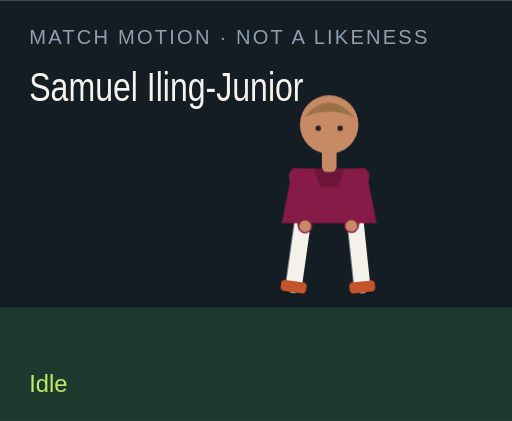
t = 0.00 s
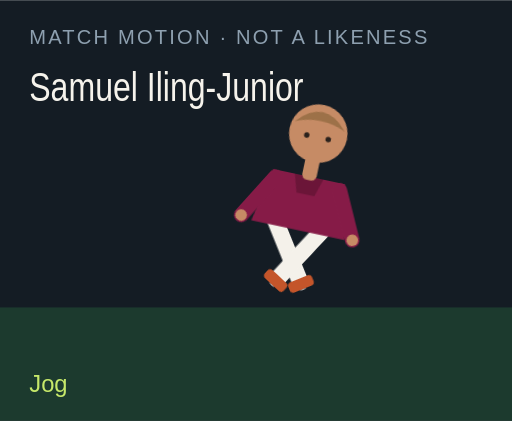
t = 1.50 s
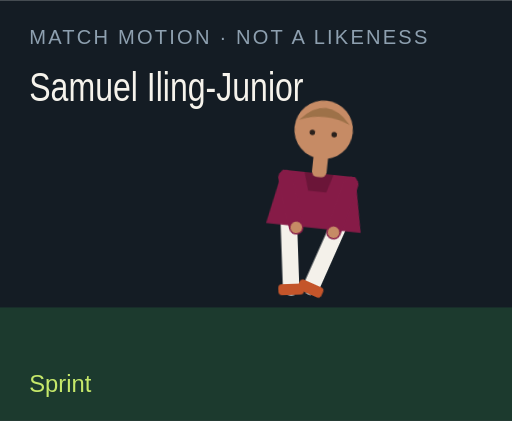
t = 3.00 s
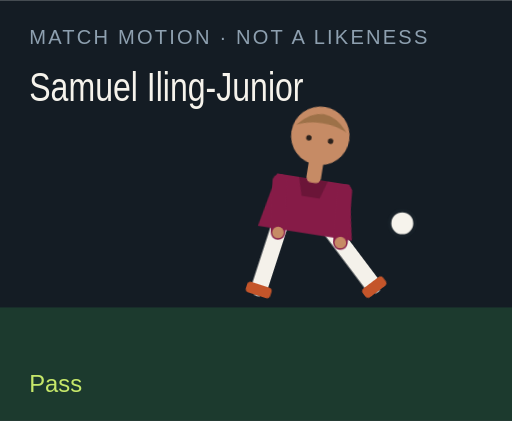
t = 4.50 s
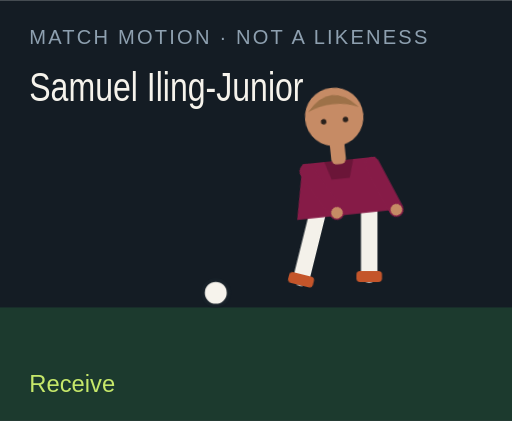
t = 6.00 s
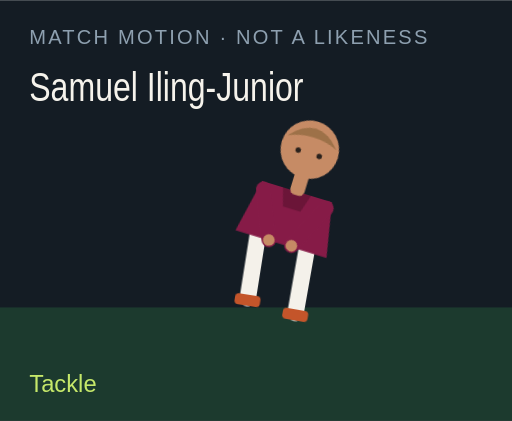
t = 7.50 s

The animated SVG that drew these frames (rendered in a browser with its animation timeline set to each time). Animation: 18 CSS @keyframes rules; one cycle of 9.00 s, repeats indefinitely.

<?xml version="1.0" encoding="UTF-8"?>
<svg xmlns="http://www.w3.org/2000/svg" viewBox="0 0 280 230" role="img">
  <style>@media (prefers-reduced-motion: reduce){animate,animateTransform{display:none}}</style>
  <rect width="280" height="230" fill="#141c24"/>
  <rect y="168" width="280" height="62" fill="#1c3a2e"/>
  <text x="16" y="24" fill="#8ea0b0" font-family="Arial,sans-serif" font-size="11" letter-spacing="1.2">MATCH MOTION · NOT A LIKENESS</text>
  <text x="16" y="55" fill="#f6f3ec" font-family="Impact,sans-serif" font-size="22" textLength="150" lengthAdjust="spacingAndGlyphs">Samuel Iling-Junior</text>
  <circle r="7" fill="#f6f3ec" stroke="#172028" stroke-width="2" id="motion-16728" cx="150" cy="160" opacity="0">
    
    
    
  </circle>
  <g transform="translate(132 40)">
    <g id="motion-16750" transform="rotate(0 48 90)">
      
      <g id="motion-16752" transform="translate(0 0)">
        
        <g transform="translate(34 78)"><g id="motion-16754" transform="rotate(8)"><path d="M0 0 V38" stroke="#f4f1ea" stroke-width="9" stroke-linecap="round"/><rect x="-7" y="36" width="14" height="6" rx="2" fill="#c4552a"/></g></g>
        <g transform="translate(62 78)"><g id="motion-16756" transform="rotate(-6)"><path d="M0 0 V38" stroke="#f4f1ea" stroke-width="9" stroke-linecap="round"/><rect x="-7" y="36" width="14" height="6" rx="2" fill="#c4552a"/></g></g>
        <path d="M28 52 h40 l6 30 H22 Z" fill="#861b47"/>
        <path d="M40 52 h16 l-3 10 H43 Z" fill="#000" opacity=".2"/>
        <g transform="translate(30 56)"><g id="motion-16758" transform="rotate(-10)"><path d="M0 0 V28" stroke="#861b47" stroke-width="8" stroke-linecap="round"/><circle cx="0" cy="28" r="3.2" fill="#c68b65"/></g></g>
        <g transform="translate(66 56)"><g id="motion-16760" transform="rotate(12)"><path d="M0 0 V28" stroke="#861b47" stroke-width="8" stroke-linecap="round"/><circle cx="0" cy="28" r="3.2" fill="#c68b65"/></g></g>
        <rect x="44" y="40" width="8" height="14" rx="3" fill="#c68b65"/>
        <circle cx="48" cy="28" r="16" fill="#c68b65"/>
        <path d="M34 24 Q48 8 62 24 Q48 18 34 24" fill="#9d7148"/>
        <circle cx="42" cy="30" r="1.5" fill="#2a211c"/><circle cx="54" cy="30" r="1.5" fill="#2a211c"/>
      </g>
    </g>
  </g>
  <text x="16" y="214" fill="#c6e86a" font-family="Arial,sans-serif" font-size="13" opacity="1" id="motion-16732">Idle</text><text x="16" y="214" fill="#c6e86a" font-family="Arial,sans-serif" font-size="13" opacity="0" id="motion-16734">Jog</text><text x="16" y="214" fill="#c6e86a" font-family="Arial,sans-serif" font-size="13" opacity="0" id="motion-16736">Sprint</text><text x="16" y="214" fill="#c6e86a" font-family="Arial,sans-serif" font-size="13" opacity="0" id="motion-16738">Dribble</text><text x="16" y="214" fill="#c6e86a" font-family="Arial,sans-serif" font-size="13" opacity="0" id="motion-16740">Pass</text><text x="16" y="214" fill="#c6e86a" font-family="Arial,sans-serif" font-size="13" opacity="0" id="motion-16742">Shoot</text><text x="16" y="214" fill="#c6e86a" font-family="Arial,sans-serif" font-size="13" opacity="0" id="motion-16744">Receive</text><text x="16" y="214" fill="#c6e86a" font-family="Arial,sans-serif" font-size="13" opacity="0" id="motion-16746">Tackle</text><text x="16" y="214" fill="#c6e86a" font-family="Arial,sans-serif" font-size="13" opacity="0" id="motion-16748">Arms wide</text>
<style>@keyframes track-16729{0%{cx:150px}11.1%{cx:156px}22.2%{cx:164px}33.300000000000004%{cx:142px}44.4%{cx:190px}55.60000000000001%{cx:250px}66.7%{cx:118px}77.8%{cx:150px}88.9%{cx:150px}100%{cx:150px}}@keyframes track-16730{0%{cy:160px}11.1%{cy:158px}22.2%{cy:154px}33.300000000000004%{cy:156px}44.4%{cy:148px}55.60000000000001%{cy:96px}66.7%{cy:160px}77.8%{cy:160px}88.9%{cy:160px}100%{cy:160px}}@keyframes track-16731{0%{opacity:0}11.1%{opacity:0}22.2%{opacity:0}33.300000000000004%{opacity:1}44.4%{opacity:1}55.60000000000001%{opacity:1}66.7%{opacity:1}77.8%{opacity:0}88.9%{opacity:0}100%{opacity:0}}@keyframes track-16733{0%{opacity:1}11.1%{opacity:0}22.2%{opacity:0}33.300000000000004%{opacity:0}44.4%{opacity:0}55.60000000000001%{opacity:0}66.7%{opacity:0}77.8%{opacity:0}88.9%{opacity:0}100%{opacity:1}}@keyframes track-16735{0%{opacity:0}11.1%{opacity:1}22.2%{opacity:0}33.300000000000004%{opacity:0}44.4%{opacity:0}55.60000000000001%{opacity:0}66.7%{opacity:0}77.8%{opacity:0}88.9%{opacity:0}100%{opacity:0}}@keyframes track-16737{0%{opacity:0}11.1%{opacity:0}22.2%{opacity:1}33.300000000000004%{opacity:0}44.4%{opacity:0}55.60000000000001%{opacity:0}66.7%{opacity:0}77.8%{opacity:0}88.9%{opacity:0}100%{opacity:0}}@keyframes track-16739{0%{opacity:0}11.1%{opacity:0}22.2%{opacity:0}33.300000000000004%{opacity:1}44.4%{opacity:0}55.60000000000001%{opacity:0}66.7%{opacity:0}77.8%{opacity:0}88.9%{opacity:0}100%{opacity:0}}@keyframes track-16741{0%{opacity:0}11.1%{opacity:0}22.2%{opacity:0}33.300000000000004%{opacity:0}44.4%{opacity:1}55.60000000000001%{opacity:0}66.7%{opacity:0}77.8%{opacity:0}88.9%{opacity:0}100%{opacity:0}}@keyframes track-16743{0%{opacity:0}11.1%{opacity:0}22.2%{opacity:0}33.300000000000004%{opacity:0}44.4%{opacity:0}55.60000000000001%{opacity:1}66.7%{opacity:0}77.8%{opacity:0}88.9%{opacity:0}100%{opacity:0}}@keyframes track-16745{0%{opacity:0}11.1%{opacity:0}22.2%{opacity:0}33.300000000000004%{opacity:0}44.4%{opacity:0}55.60000000000001%{opacity:0}66.7%{opacity:1}77.8%{opacity:0}88.9%{opacity:0}100%{opacity:0}}@keyframes track-16747{0%{opacity:0}11.1%{opacity:0}22.2%{opacity:0}33.300000000000004%{opacity:0}44.4%{opacity:0}55.60000000000001%{opacity:0}66.7%{opacity:0}77.8%{opacity:1}88.9%{opacity:0}100%{opacity:0}}@keyframes track-16749{0%{opacity:0}11.1%{opacity:0}22.2%{opacity:0}33.300000000000004%{opacity:0}44.4%{opacity:0}55.60000000000001%{opacity:0}66.7%{opacity:0}77.8%{opacity:0}88.9%{opacity:1}100%{opacity:0}}@keyframes track-16751{0%{transform:rotate(0deg)}11.1%{transform:rotate(8deg)}22.2%{transform:rotate(16deg)}33.300000000000004%{transform:rotate(6deg)}44.4%{transform:rotate(4deg)}55.60000000000001%{transform:rotate(14deg)}66.7%{transform:rotate(-6deg)}77.8%{transform:rotate(34deg)}88.9%{transform:rotate(0deg)}100%{transform:rotate(0deg)}}@keyframes track-16753{0%{transform:translate(0px,0px)}11.1%{transform:translate(0px,-3px)}22.2%{transform:translate(0px,-6px)}33.300000000000004%{transform:translate(0px,-2px)}44.4%{transform:translate(0px,2px)}55.60000000000001%{transform:translate(0px,-4px)}66.7%{transform:translate(0px,1px)}77.8%{transform:translate(0px,10px)}88.9%{transform:translate(0px,-8px)}100%{transform:translate(0px,0px)}}@keyframes track-16755{0%{transform:rotate(8deg)}11.1%{transform:rotate(-26deg)}22.2%{transform:rotate(-42deg)}33.300000000000004%{transform:rotate(-8deg)}44.4%{transform:rotate(6deg)}55.60000000000001%{transform:rotate(12deg)}66.7%{transform:rotate(20deg)}77.8%{transform:rotate(-8deg)}88.9%{transform:rotate(-8deg)}100%{transform:rotate(8deg)}}@keyframes track-16757{0%{transform:rotate(-6deg)}11.1%{transform:rotate(24deg)}22.2%{transform:rotate(38deg)}33.300000000000004%{transform:rotate(18deg)}44.4%{transform:rotate(-38deg)}55.60000000000001%{transform:rotate(-54deg)}66.7%{transform:rotate(6deg)}77.8%{transform:rotate(-22deg)}88.9%{transform:rotate(8deg)}100%{transform:rotate(-6deg)}}@keyframes track-16759{0%{transform:rotate(-10deg)}11.1%{transform:rotate(24deg)}22.2%{transform:rotate(36deg)}33.300000000000004%{transform:rotate(-18deg)}44.4%{transform:rotate(10deg)}55.60000000000001%{transform:rotate(-24deg)}66.7%{transform:rotate(-30deg)}77.8%{transform:rotate(12deg)}88.9%{transform:rotate(-58deg)}100%{transform:rotate(-10deg)}}@keyframes track-16761{0%{transform:rotate(12deg)}11.1%{transform:rotate(-20deg)}22.2%{transform:rotate(-32deg)}33.300000000000004%{transform:rotate(14deg)}44.4%{transform:rotate(-26deg)}55.60000000000001%{transform:rotate(18deg)}66.7%{transform:rotate(-22deg)}77.8%{transform:rotate(-6deg)}88.9%{transform:rotate(58deg)}100%{transform:rotate(12deg)}}@media(prefers-reduced-motion:no-preference){#motion-16728{animation:track-16729 9s linear infinite both,track-16730 9s linear infinite both,track-16731 9s steps(1,end) infinite both}#motion-16732{animation:track-16733 9s steps(1,end) infinite both}#motion-16734{animation:track-16735 9s steps(1,end) infinite both}#motion-16736{animation:track-16737 9s steps(1,end) infinite both}#motion-16738{animation:track-16739 9s steps(1,end) infinite both}#motion-16740{animation:track-16741 9s steps(1,end) infinite both}#motion-16742{animation:track-16743 9s steps(1,end) infinite both}#motion-16744{animation:track-16745 9s steps(1,end) infinite both}#motion-16746{animation:track-16747 9s steps(1,end) infinite both}#motion-16748{animation:track-16749 9s steps(1,end) infinite both}#motion-16750{animation:track-16751 9s linear infinite both}#motion-16752{animation:track-16753 9s linear infinite both}#motion-16754{animation:track-16755 9s linear infinite both}#motion-16756{animation:track-16757 9s linear infinite both}#motion-16758{animation:track-16759 9s linear infinite both}#motion-16760{animation:track-16761 9s linear infinite both}}</style></svg>
